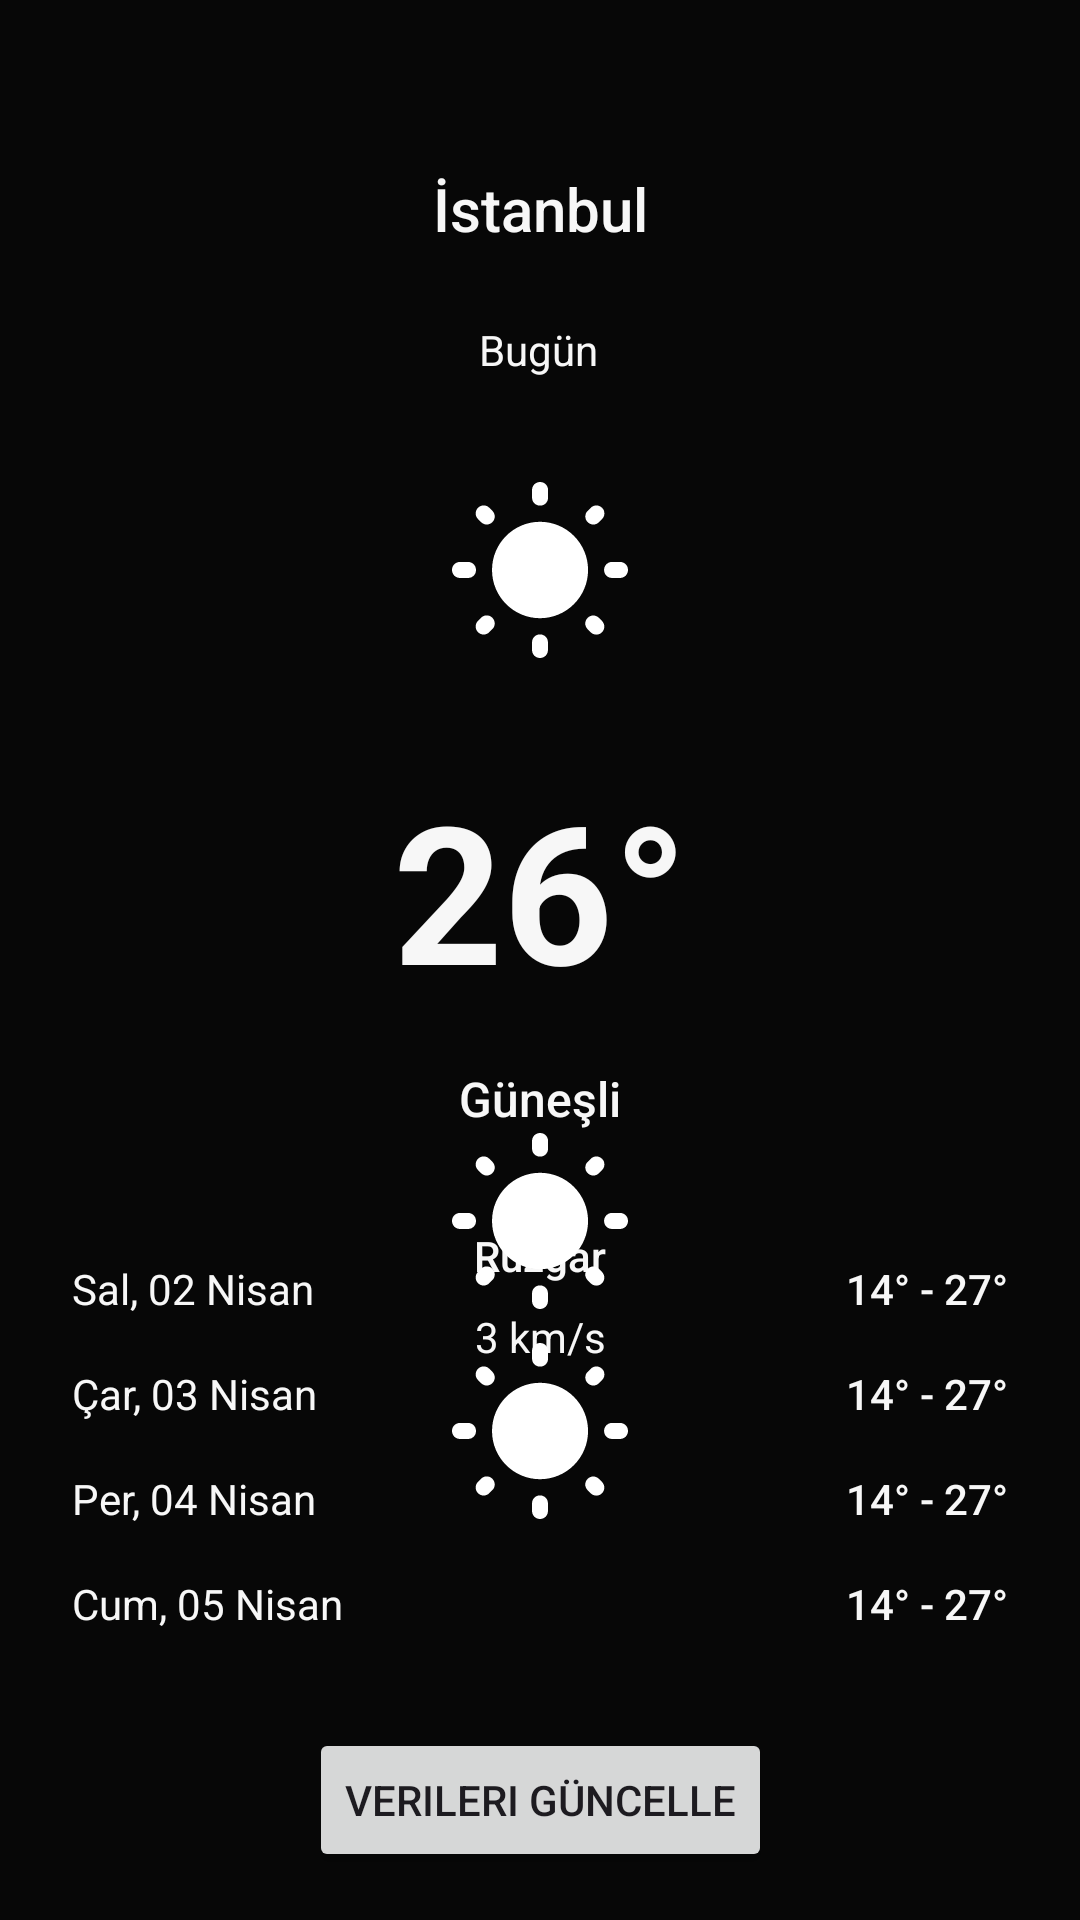

Reconstruct the res/layout file that produces this screen, plus the resources it refers to.
<!-- AndroidManifest.xml: application theme Theme.Task1 -->
<!-- res/layout/fragment_detail.xml -->
<?xml version="1.0" encoding="utf-8"?>
<androidx.constraintlayout.widget.ConstraintLayout xmlns:android="http://schemas.android.com/apk/res/android"
    xmlns:app="http://schemas.android.com/apk/res-auto"
    xmlns:tools="http://schemas.android.com/tools"
    android:layout_width="match_parent"
    android:layout_height="match_parent"
    android:background="@color/background"
    tools:context=".task1.HomeActivity">

    <TextView
        android:id="@+id/friday_degree"
        android:layout_width="wrap_content"
        android:layout_height="wrap_content"
        android:layout_marginEnd="@dimen/margin_24"
        android:fontFamily="sans-serif-medium"
        android:text="@string/friday_degree"
        android:textColor="@color/color_text"
        app:layout_constraintBottom_toBottomOf="@+id/friday_weather"
        app:layout_constraintEnd_toEndOf="parent" />

    <TextView
        android:id="@+id/thursday_degree"
        android:layout_width="wrap_content"
        android:layout_height="wrap_content"
        android:layout_marginEnd="@dimen/margin_24"
        android:layout_marginBottom="@dimen/margin_16"
        android:fontFamily="sans-serif-medium"
        android:text="@string/thursday_degree"
        android:textColor="@color/color_text"
        app:layout_constraintBottom_toTopOf="@+id/friday_degree"
        app:layout_constraintEnd_toEndOf="parent" />

    <TextView
        android:id="@+id/wednesday_degree"
        android:layout_width="wrap_content"
        android:layout_height="wrap_content"
        android:layout_marginEnd="@dimen/margin_24"
        android:layout_marginBottom="@dimen/margin_16"
        android:fontFamily="sans-serif-medium"
        android:text="@string/wednesday_degree"
        android:textColor="@color/color_text"
        app:layout_constraintBottom_toTopOf="@+id/thursday_degree"
        app:layout_constraintEnd_toEndOf="parent" />

    <TextView
        android:id="@+id/friday"
        android:layout_width="wrap_content"
        android:layout_height="wrap_content"
        android:layout_marginStart="@dimen/margin_24"
        android:layout_marginBottom="@dimen/margin_32"
        android:text="@string/friday"
        android:textColor="@color/color_text"
        app:layout_constraintBottom_toTopOf="@id/button"
        app:layout_constraintStart_toStartOf="parent" />

    <TextView
        android:id="@+id/thursday"
        android:layout_width="wrap_content"
        android:layout_height="wrap_content"
        android:layout_marginStart="@dimen/margin_24"
        android:layout_marginBottom="@dimen/margin_16"
        android:text="@string/thursday"
        android:textColor="@color/color_text"
        app:layout_constraintBottom_toTopOf="@+id/friday"
        app:layout_constraintStart_toStartOf="parent" />

    <TextView
        android:id="@+id/wednesday"
        android:layout_width="wrap_content"
        android:layout_height="wrap_content"
        android:layout_marginStart="@dimen/margin_24"
        android:layout_marginBottom="@dimen/margin_16"
        android:text="@string/wednesday"
        android:textColor="@color/color_text"
        app:layout_constraintBottom_toTopOf="@+id/thursday"
        app:layout_constraintStart_toStartOf="parent" />

    <TextView
        android:id="@+id/city"
        android:layout_width="wrap_content"
        android:layout_height="wrap_content"
        android:layout_marginTop="56dp"
        android:fontFamily="sans-serif-medium"
        android:text="@string/city"
        android:textColor="@color/color_text"
        android:textSize="@dimen/text_size_city"
        app:layout_constraintEnd_toEndOf="parent"
        app:layout_constraintStart_toStartOf="parent"
        app:layout_constraintTop_toTopOf="parent" />

    <TextView
        android:id="@+id/day"
        android:layout_width="wrap_content"
        android:layout_height="wrap_content"
        android:layout_marginTop="24dp"
        android:fontFamily="sans-serif"
        android:text="@string/day"
        android:textColor="@color/color_text"
        app:layout_constraintEnd_toEndOf="parent"
        app:layout_constraintHorizontal_bias="0.498"
        app:layout_constraintStart_toStartOf="parent"
        app:layout_constraintTop_toBottomOf="@+id/city" />

    <ImageView
        android:id="@+id/weather_situation_image"
        android:layout_width="@dimen/width_64"
        android:layout_height="@dimen/height_64"
        android:layout_marginTop="@dimen/margin_32"
        android:contentDescription="@string/weather_situation_image"
        app:layout_constraintEnd_toEndOf="parent"
        app:layout_constraintStart_toStartOf="parent"
        app:layout_constraintTop_toBottomOf="@+id/day"
        app:srcCompat="@drawable/ic_sunny_2" />

    <TextView
        android:id="@+id/degree"
        android:layout_width="0dp"
        android:layout_height="wrap_content"
        android:layout_marginTop="@dimen/margin_32"
        android:gravity="center_horizontal"
        android:text="@string/degree"
        android:textColor="@color/color_text"
        android:textSize="@dimen/text_size_degree"
        android:textStyle="bold"
        app:layout_constraintEnd_toEndOf="parent"
        app:layout_constraintStart_toStartOf="parent"
        app:layout_constraintTop_toBottomOf="@+id/weather_situation_image" />

    <TextView
        android:id="@+id/weather_situation"
        android:layout_width="wrap_content"
        android:layout_height="wrap_content"
        android:layout_marginTop="@dimen/margin_16"
        android:fontFamily="sans-serif-medium"
        android:text="@string/weather_situation"
        android:textColor="@color/color_text"
        android:textSize="@dimen/text_size_weather"
        app:layout_constraintEnd_toEndOf="parent"
        app:layout_constraintStart_toStartOf="parent"
        app:layout_constraintTop_toBottomOf="@+id/degree" />

    <TextView
        android:id="@+id/wind"
        android:layout_width="wrap_content"
        android:layout_height="wrap_content"
        android:layout_marginTop="@dimen/margin_32"
        android:fontFamily="sans-serif-medium"
        android:text="@string/wind"
        android:textColor="@color/color_text"
        app:layout_constraintEnd_toEndOf="parent"
        app:layout_constraintStart_toStartOf="parent"
        app:layout_constraintTop_toBottomOf="@+id/weather_situation" />

    <TextView
        android:id="@+id/wind_situation"
        android:layout_width="wrap_content"
        android:layout_height="wrap_content"
        android:layout_marginTop="@dimen/margin_8"
        android:fontFamily="sans-serif"
        android:text="@string/wind_situation"
        android:textColor="@color/color_text"
        app:layout_constraintEnd_toEndOf="parent"
        app:layout_constraintStart_toStartOf="parent"
        app:layout_constraintTop_toBottomOf="@+id/wind" />

    <ImageView
        android:id="@+id/wind_image"
        android:layout_width="@dimen/width_24"
        android:layout_height="@dimen/height_24"
        android:layout_marginTop="@dimen/margin_8"
        android:layout_marginEnd="@dimen/margin_4"
        android:contentDescription="@string/wind_image"
        app:layout_constraintEnd_toStartOf="@+id/wind_situation"
        app:layout_constraintTop_toBottomOf="@+id/wind"
        app:srcCompat="@drawable/ic_wind_2" />

    <TextView
        android:id="@+id/tuesday"
        android:layout_width="wrap_content"
        android:layout_height="wrap_content"
        android:layout_marginStart="@dimen/margin_24"
        android:layout_marginBottom="@dimen/margin_16"
        android:text="@string/tuesday"
        android:textColor="@color/color_text"
        app:layout_constraintBottom_toTopOf="@+id/wednesday"
        app:layout_constraintStart_toStartOf="parent" />

    <ImageView
        android:id="@+id/tuesday_weather"
        android:layout_width="wrap_content"
        android:layout_height="wrap_content"
        android:contentDescription="@string/tuesday_weather"
        app:layout_constraintBottom_toBottomOf="@+id/tuesday"
        app:layout_constraintEnd_toEndOf="parent"
        app:layout_constraintStart_toStartOf="parent"
        app:srcCompat="@drawable/ic_sunny_2" />


    <ImageView
        android:id="@+id/wednesday_weather"
        android:layout_width="wrap_content"
        android:layout_height="wrap_content"
        android:contentDescription="@string/wednesday_weather"
        app:layout_constraintBottom_toBottomOf="@+id/wednesday"
        app:layout_constraintEnd_toEndOf="parent"
        app:layout_constraintStart_toStartOf="parent"
        app:srcCompat="@drawable/ic_cloudy_2" />

    <ImageView
        android:id="@+id/thursday_weather"
        android:layout_width="wrap_content"
        android:layout_height="wrap_content"
        android:contentDescription="@string/thursday_weather"
        app:layout_constraintBottom_toBottomOf="@+id/thursday"
        app:layout_constraintEnd_toEndOf="parent"
        app:layout_constraintStart_toStartOf="parent"
        app:srcCompat="@drawable/ic_sunny_2" />

    <ImageView
        android:id="@+id/friday_weather"
        android:layout_width="wrap_content"
        android:layout_height="wrap_content"
        android:contentDescription="@string/friday_weather"
        app:layout_constraintBottom_toBottomOf="@+id/friday"
        app:layout_constraintEnd_toEndOf="parent"
        app:layout_constraintStart_toStartOf="parent"
        app:srcCompat="@drawable/ic_rainy_2" />

    <TextView
        android:id="@+id/tuesday_degree"
        android:layout_width="wrap_content"
        android:layout_height="wrap_content"
        android:layout_marginEnd="@dimen/margin_24"
        android:layout_marginBottom="@dimen/margin_16"
        android:fontFamily="sans-serif-medium"
        android:text="@string/tuesday_degree"
        android:textColor="@color/color_text"
        app:layout_constraintBottom_toTopOf="@+id/wednesday_degree"
        app:layout_constraintEnd_toEndOf="parent" />

    <ImageView
        android:id="@+id/refresh"
        android:layout_width="wrap_content"
        android:layout_height="wrap_content"
        android:layout_marginTop="@dimen/margin_16"
        android:layout_marginBottom="@dimen/margin_16"
        android:contentDescription="@string/refresh"
        app:layout_constraintBottom_toTopOf="@+id/city"
        app:layout_constraintEnd_toEndOf="parent"
        app:layout_constraintStart_toStartOf="parent"
        app:layout_constraintTop_toTopOf="parent"
        app:srcCompat="@drawable/ic_refresh" />

    <Button
        android:id="@+id/button"
        android:layout_width="wrap_content"
        android:layout_height="wrap_content"
        android:layout_marginTop="@dimen/margin_16"
        android:layout_marginBottom="@dimen/margin_16"
        android:text="@string/button"
        app:layout_constraintBottom_toBottomOf="parent"
        app:layout_constraintEnd_toEndOf="parent"
        app:layout_constraintStart_toStartOf="parent" />

</androidx.constraintlayout.widget.ConstraintLayout>
<!-- resources referenced by this layout -->
<resources>
  <color name="background">#F8000000</color>
  <color name="color_text">#F7FFFFFF</color>
  <dimen name="height_24">24dp</dimen>
  <dimen name="height_64">64dp</dimen>
  <dimen name="margin_16">16dp</dimen>
  <dimen name="margin_24">24dp</dimen>
  <dimen name="margin_32">32dp</dimen>
  <dimen name="margin_4">4dp</dimen>
  <dimen name="margin_8">8dp</dimen>
  <dimen name="text_size_city">20sp</dimen>
  <dimen name="text_size_degree">64sp</dimen>
  <dimen name="text_size_weather">16sp</dimen>
  <dimen name="width_24">24dp</dimen>
  <dimen name="width_64">64dp</dimen>
  <!-- drawable ic_sunny_2 (drawable) -->
  <vector xmlns:android="http://schemas.android.com/apk/res/android"
      android:width="64dp"
      android:height="64dp"
      android:viewportWidth="24"
      android:viewportHeight="24">
    <path
        android:pathData="M6.052,4.606L5.662,4.215C5.272,3.823 4.642,3.833 4.261,4.215L4.251,4.225C3.861,4.616 3.861,5.249 4.251,5.631L4.642,6.023C5.032,6.415 5.652,6.415 6.042,6.023L6.052,6.013C6.442,5.631 6.442,4.988 6.052,4.606ZM3.011,10.995H1.99C1.44,10.995 1,11.437 1,11.99V12C1,12.552 1.44,12.995 1.99,12.995H3.001C3.561,13.005 4.001,12.563 4.001,12.01V12C4.001,11.437 3.561,10.995 3.011,10.995ZM12.015,1H12.005C11.445,1 11.005,1.442 11.005,1.995V2.959C11.005,3.511 11.445,3.953 11.995,3.953H12.005C12.565,3.963 13.005,3.521 13.005,2.969V1.995C13.005,1.442 12.565,1 12.015,1ZM19.758,4.225C19.368,3.833 18.738,3.833 18.348,4.215L17.958,4.606C17.567,4.998 17.567,5.631 17.958,6.013L17.968,6.023C18.358,6.415 18.988,6.415 19.368,6.023L19.758,5.631C20.149,5.239 20.149,4.616 19.758,4.225ZM17.948,19.394L18.338,19.785C18.728,20.177 19.358,20.177 19.749,19.785C20.139,19.394 20.139,18.761 19.749,18.369L19.358,17.977C18.968,17.585 18.338,17.595 17.958,17.977C17.558,18.379 17.558,19.002 17.948,19.394ZM20.009,11.99V12C20.009,12.552 20.449,12.995 20.999,12.995H22.01C22.56,12.995 23,12.552 23,12V11.99C23,11.437 22.56,10.995 22.01,10.995H20.999C20.449,10.995 20.009,11.437 20.009,11.99ZM12.005,5.973C8.693,5.973 6.002,8.675 6.002,12C6.002,15.325 8.693,18.027 12.005,18.027C15.316,18.027 18.008,15.325 18.008,12C18.008,8.675 15.316,5.973 12.005,5.973ZM11.995,23H12.005C12.555,23 12.995,22.558 12.995,22.006V21.041C12.995,20.489 12.555,20.047 12.005,20.047H11.995C11.445,20.047 11.005,20.489 11.005,21.041V22.006C11.005,22.558 11.445,23 11.995,23ZM4.251,19.775C4.642,20.167 5.272,20.167 5.662,19.775L6.052,19.384C6.442,18.992 6.432,18.359 6.052,17.977L6.042,17.967C5.652,17.575 5.022,17.575 4.632,17.967L4.241,18.359C3.861,18.761 3.861,19.384 4.251,19.775Z"
        android:fillColor="#ffffff"/>
  </vector>
  <string name="button">Verileri Güncelle</string>
  <string name="city">İstanbul</string>
  <string name="day">Bugün</string>
  <string name="degree">26°</string>
  <string name="friday">Cum, 05 Nisan</string>
  <string name="friday_degree">14° -  27°</string>
  <string name="friday_weather">friday weather</string>
  <string name="refresh">refresh</string>
  <string name="thursday">Per, 04 Nisan</string>
  <string name="thursday_degree">14° -  27°</string>
  <string name="thursday_weather">thursday weather</string>
  <string name="tuesday">Sal, 02 Nisan</string>
  <string name="tuesday_degree">14° -  27°</string>
  <string name="tuesday_weather">tuesday weather</string>
  <string name="weather_situation">Güneşli</string>
  <string name="weather_situation_image">weather situation image</string>
  <string name="wednesday">Çar, 03 Nisan</string>
  <string name="wednesday_degree">14° -  27°</string>
  <string name="wednesday_weather">wednesday weather</string>
  <string name="wind">Rüzgar</string>
  <string name="wind_image">wind image</string>
  <string name="wind_situation">3 km/s</string>
  <style name="Theme.Task1" parent="Base.Theme.Task1" />
  <style name="Base.Theme.Task1" parent="Theme.Material3.DayNight.NoActionBar" />
</resources>
